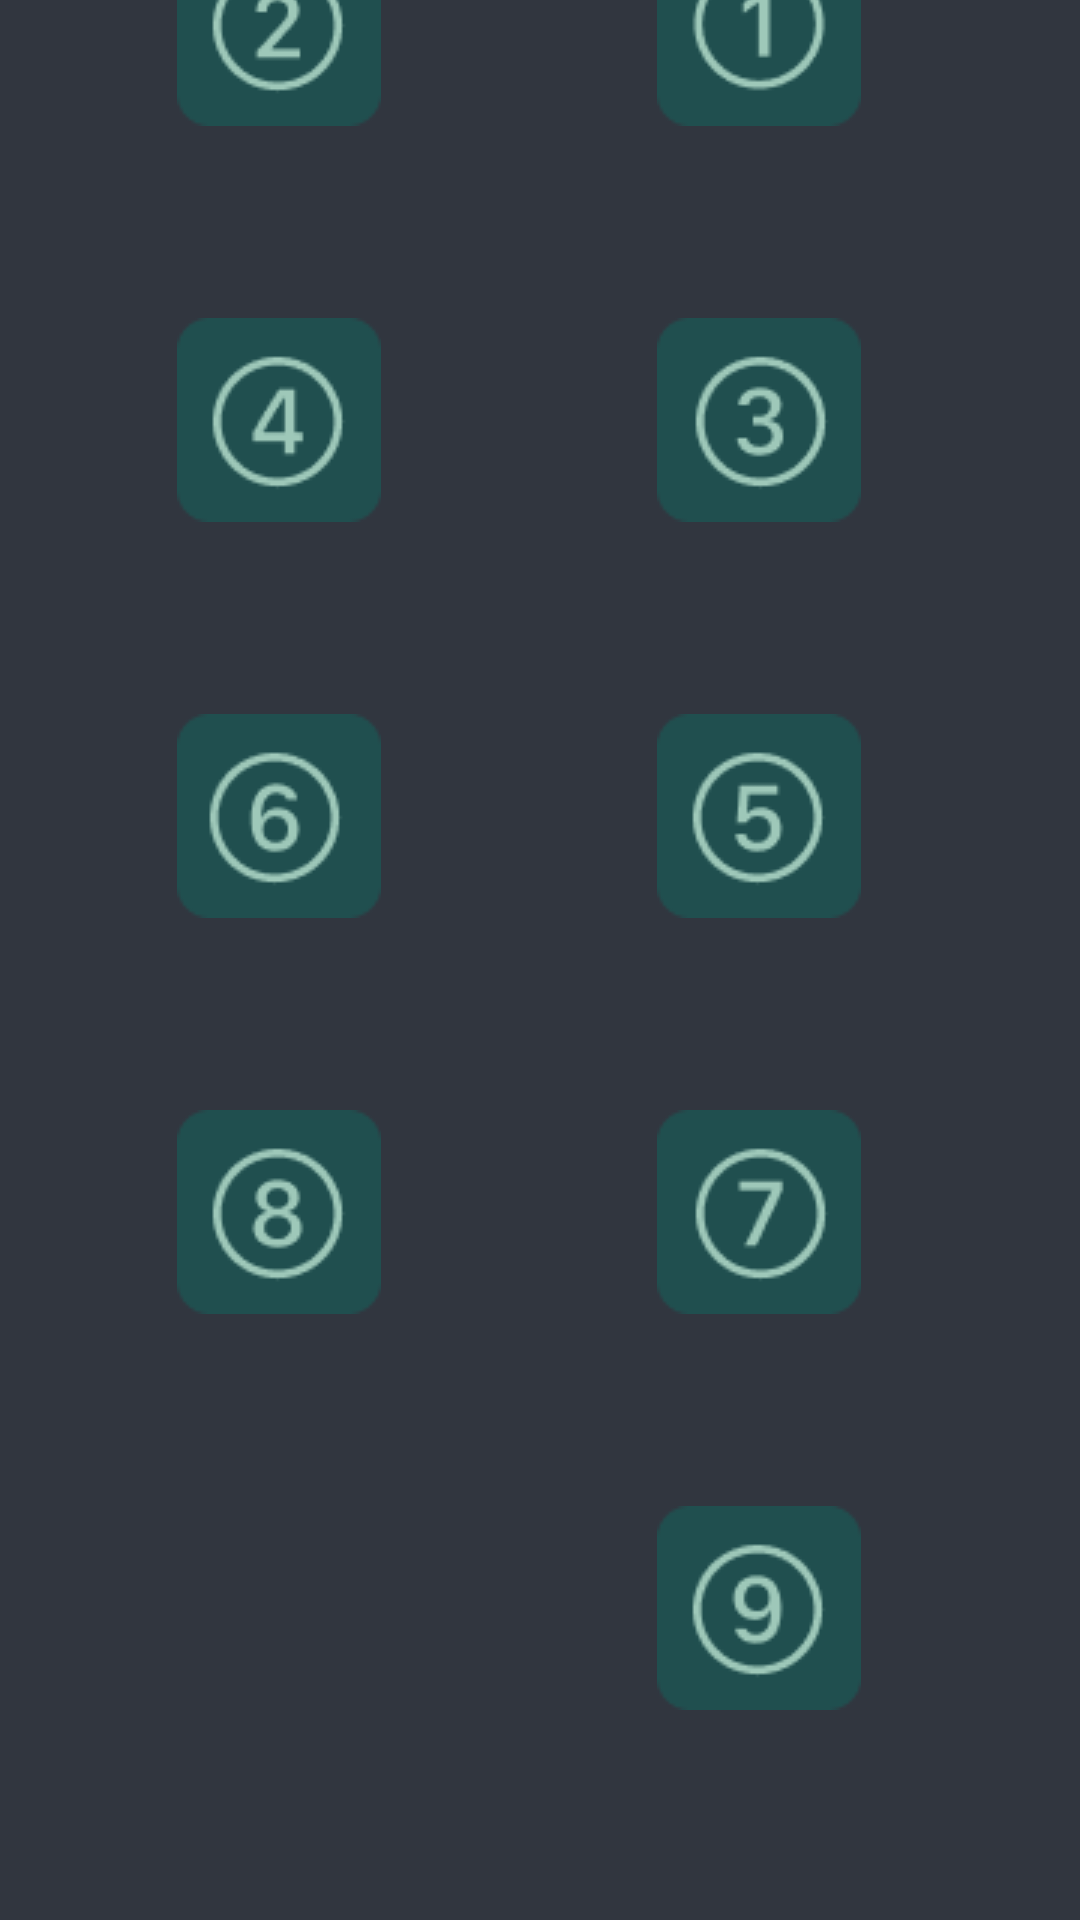

Android layout source for this screen:
<!-- AndroidManifest.xml: application theme Theme.Android -->
<!-- res/layout/activity_levelmenu.xml -->
<?xml version="1.0" encoding="utf-8"?>
<androidx.constraintlayout.widget.ConstraintLayout xmlns:android="http://schemas.android.com/apk/res/android"
    xmlns:app="http://schemas.android.com/apk/res-auto"
    android:id="@+id/levelmenu"
    android:layout_width="match_parent"
    android:layout_height="match_parent"
    android:background="#31363F">

    <ScrollView
        android:layout_width="409dp"
        android:layout_height="889dp"
        app:layout_constraintBottom_toBottomOf="parent"
        app:layout_constraintEnd_toEndOf="parent"
        app:layout_constraintStart_toStartOf="parent"
        app:layout_constraintTop_toTopOf="parent">

        <androidx.constraintlayout.widget.ConstraintLayout
            android:layout_width="match_parent"
            android:layout_height="wrap_content">

            <ImageButton
                android:id="@+id/Level1"
                style="?android:attr/borderlessButtonStyle"
                android:layout_width="wrap_content"
                android:layout_height="wrap_content"
                android:layout_marginTop="88dp"
                android:layout_marginEnd="86dp"
                android:onClick="handleClickedButton"
                app:layout_constraintEnd_toEndOf="parent"
                app:layout_constraintTop_toTopOf="parent"
                app:srcCompat="@drawable/group_5" />

            <ImageButton
                android:id="@+id/Level2"
                style="?android:attr/borderlessButtonStyle"
                android:layout_width="wrap_content"
                android:layout_height="wrap_content"
                android:layout_marginTop="88dp"
                android:layout_marginEnd="68dp"
                android:onClick="handleClickedButton"
                android:scaleType="center"
                app:layout_constraintEnd_toStartOf="@+id/Level1"
                app:layout_constraintHorizontal_bias="1.0"
                app:layout_constraintStart_toStartOf="parent"
                app:layout_constraintTop_toTopOf="parent"
                app:srcCompat="@drawable/group_6" />

            <ImageButton
                android:id="@+id/Level3"
                style="?android:attr/borderlessButtonStyle"
                android:layout_width="wrap_content"
                android:layout_height="wrap_content"
                android:layout_marginTop="44dp"
                android:onClick="handleClickedButton"
                app:layout_constraintEnd_toEndOf="@+id/Level1"
                app:layout_constraintHorizontal_bias="0.0"
                app:layout_constraintStart_toStartOf="@+id/Level1"
                app:layout_constraintTop_toBottomOf="@+id/Level1"
                app:srcCompat="@drawable/group_7" />

            <ImageButton
                android:id="@+id/Level4"
                style="?android:attr/borderlessButtonStyle"
                android:layout_width="wrap_content"
                android:layout_height="wrap_content"
                android:layout_marginTop="44dp"
                android:onClick="handleClickedButton"
                app:layout_constraintEnd_toEndOf="@+id/Level2"
                app:layout_constraintHorizontal_bias="1.0"
                app:layout_constraintStart_toStartOf="@+id/Level2"
                app:layout_constraintTop_toBottomOf="@+id/Level2"
                app:srcCompat="@drawable/group_8" />

            <ImageButton
                android:id="@+id/Level5"
                style="?android:attr/borderlessButtonStyle"
                android:layout_width="wrap_content"
                android:layout_height="wrap_content"
                android:layout_marginTop="44dp"
                android:onClick="handleClickedButton"
                app:layout_constraintEnd_toEndOf="@+id/Level3"
                app:layout_constraintStart_toStartOf="@+id/Level3"
                app:layout_constraintTop_toBottomOf="@+id/Level3"
                app:srcCompat="@drawable/group_9" />

            <ImageButton
                android:id="@+id/Level6"
                style="?android:attr/borderlessButtonStyle"
                android:layout_width="wrap_content"
                android:layout_height="wrap_content"
                android:layout_marginTop="44dp"
                android:onClick="handleClickedButton"
                app:layout_constraintEnd_toEndOf="@+id/Level4"
                app:layout_constraintHorizontal_bias="0.0"
                app:layout_constraintStart_toStartOf="@+id/Level4"
                app:layout_constraintTop_toBottomOf="@+id/Level4"
                app:srcCompat="@drawable/group_10" />

            <ImageButton
                android:id="@+id/Level7"
                style="?android:attr/borderlessButtonStyle"
                android:layout_width="wrap_content"
                android:layout_height="wrap_content"
                android:layout_marginTop="44dp"
                android:onClick="handleClickedButton"
                app:layout_constraintEnd_toEndOf="@+id/Level5"
                app:layout_constraintStart_toStartOf="@+id/Level5"
                app:layout_constraintTop_toBottomOf="@+id/Level5"
                app:srcCompat="@drawable/group_11" />

            <ImageButton
                android:id="@+id/Level8"
                style="?android:attr/borderlessButtonStyle"
                android:layout_width="wrap_content"
                android:layout_height="wrap_content"
                android:layout_marginTop="44dp"
                android:onClick="handleClickedButton"
                app:layout_constraintEnd_toEndOf="@+id/Level6"
                app:layout_constraintStart_toStartOf="@+id/Level6"
                app:layout_constraintTop_toBottomOf="@+id/Level6"
                app:srcCompat="@drawable/group_12" />

            <ImageButton
                android:id="@+id/Level9"
                style="?android:attr/borderlessButtonStyle"
                android:layout_width="wrap_content"
                android:layout_height="wrap_content"
                android:layout_marginTop="44dp"
                android:onClick="handleClickedButton"
                app:layout_constraintEnd_toEndOf="@+id/Level7"
                app:layout_constraintStart_toStartOf="@+id/Level7"
                app:layout_constraintTop_toBottomOf="@+id/Level7"
                app:srcCompat="@drawable/group_13" />
        </androidx.constraintlayout.widget.ConstraintLayout>
    </ScrollView>
</androidx.constraintlayout.widget.ConstraintLayout>
<!-- resources referenced by this layout -->
<resources>
  <!-- drawable group_10: png bitmap (drawable, 2058 bytes) -->
  <!-- drawable group_11: png bitmap (drawable, 1777 bytes) -->
  <!-- drawable group_12: png bitmap (drawable, 2093 bytes) -->
  <!-- drawable group_13: png bitmap (drawable, 2065 bytes) -->
  <!-- drawable group_5: png bitmap (drawable, 1661 bytes) -->
  <!-- drawable group_6: png bitmap (drawable, 1888 bytes) -->
  <!-- drawable group_7: png bitmap (drawable, 2001 bytes) -->
  <!-- drawable group_8: png bitmap (drawable, 1795 bytes) -->
  <!-- drawable group_9: png bitmap (drawable, 1972 bytes) -->
  <style name="Theme.Android" parent="Base.Theme.Android" />
  <style name="Base.Theme.Android" parent="Theme.Material3.DayNight.NoActionBar">
          
          
          <item name="android:windowBackground">@color/background
          </item>
          <item name="android:textColor">@color/primary</item>
      </style>
  <color name="background">#31363F</color>
  <color name="primary">#76ABAE</color>
</resources>
